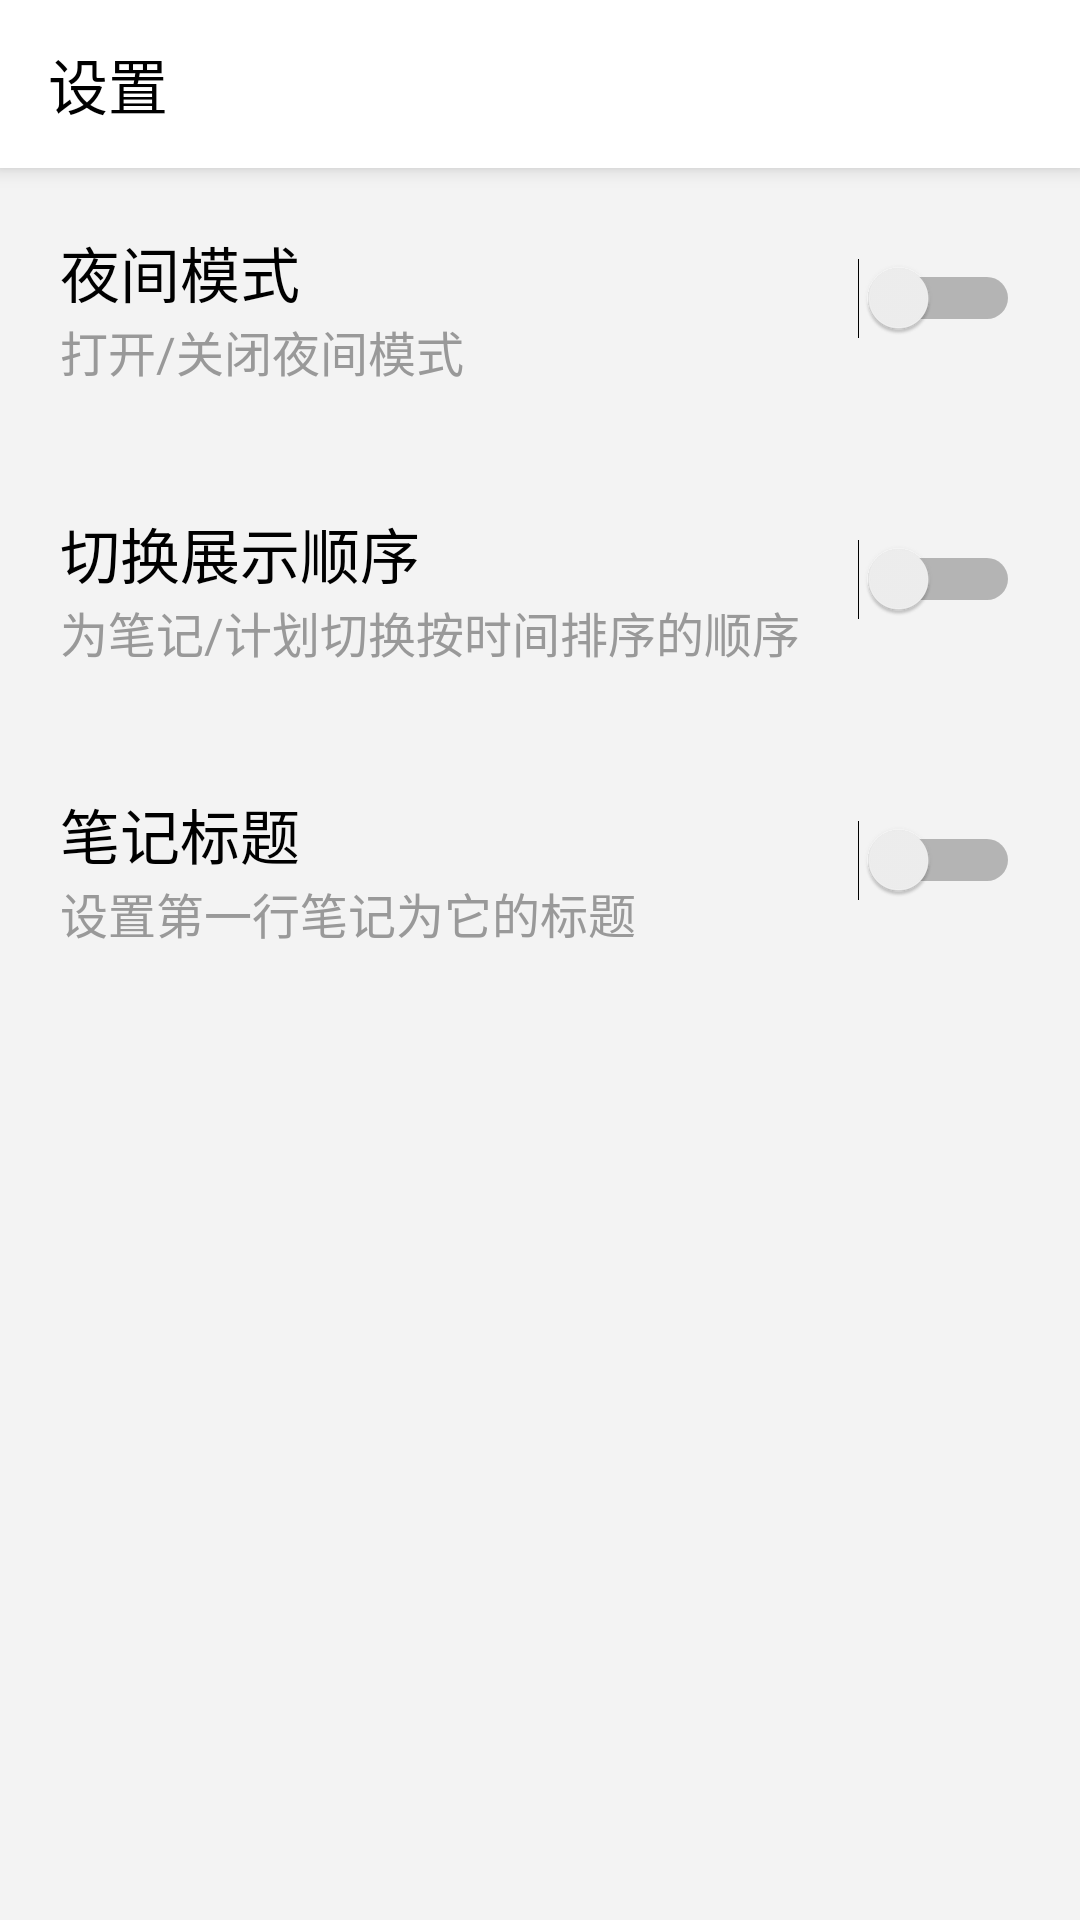

The Android layout XML behind this screen, and the referenced resources:
<!-- AndroidManifest.xml: application theme DayTheme -->
<!-- res/layout/preference_layout.xml -->
<?xml version="1.0" encoding="utf-8"?>
<LinearLayout xmlns:android="http://schemas.android.com/apk/res/android"
    android:layout_width="match_parent"
    android:layout_height="match_parent"
    xmlns:app="http://schemas.android.com/apk/res-auto"
    android:orientation="vertical"
    android:background="?attr/lvBackground">

    <androidx.appcompat.widget.Toolbar
        android:id="@+id/my_toolbar"
        android:layout_width="match_parent"
        android:layout_height="?attr/actionBarSize"
        android:background="?attr/colorPrimary"
        android:elevation="4dp"
        app:titleTextColor="?attr/titleColor"
        app:title="设置"
        android:theme="@style/ThemeOverlay.AppCompat.ActionBar"
        app:popupTheme="@style/ThemeOverlay.AppCompat.Light"/>


    <LinearLayout
        android:layout_width="match_parent"
        android:layout_height="wrap_content"
        android:layout_margin="20dp"
        android:orientation="horizontal">

        <LinearLayout
            android:layout_width="wrap_content"
            android:layout_height="wrap_content"
            android:layout_weight="1"
            android:orientation="vertical">

            <TextView
                android:layout_width="wrap_content"
                android:layout_height="wrap_content"
                android:text="夜间模式"
                android:textColor="?attr/tvMainColor"
                android:textSize="20dp" />

            <TextView
                android:layout_width="wrap_content"
                android:layout_height="wrap_content"
                android:text="@string/pref_night_summary"
                android:textColor="?attr/tvSubColor"
                android:textSize="16dp" />
        </LinearLayout>

        <Switch
            android:id="@+id/nightMode"
            android:layout_width="wrap_content"
            android:layout_height="wrap_content"
            android:layout_marginLeft="10dp"
            android:layout_marginTop="10dp"
            android:clickable="true"
            android:gravity="center"
            android:switchMinWidth="50dp"
             />

    </LinearLayout>
    <View
        android:layout_width="match_parent"
        android:layout_height="1dp"
        android:layout_marginLeft="10dp"
        android:layout_marginRight="10dp"
        android:foreground="@color/greyC"
        />
    <LinearLayout
        android:layout_width="match_parent"
        android:layout_height="wrap_content"
        android:layout_margin="20dp"
        android:orientation="horizontal">

        <LinearLayout
            android:layout_width="wrap_content"
            android:layout_height="wrap_content"
            android:layout_weight="1"
            android:orientation="vertical">

            <TextView
                android:layout_width="wrap_content"
                android:layout_height="wrap_content"
                android:text="@string/pref_reversesort"
                android:textColor="?attr/tvMainColor"
                android:textSize="20dp" />

            <TextView
                android:layout_width="wrap_content"
                android:layout_height="wrap_content"
                android:text="@string/pref_reversesort_summary"
                android:textColor="?attr/tvSubColor"
                android:textSize="16dp" />
        </LinearLayout>

        <Switch
            android:id="@+id/reverseSort"
            android:layout_width="wrap_content"
            android:layout_height="wrap_content"
            android:layout_marginLeft="10dp"
            android:layout_marginTop="10dp"
            android:checked="false"
            android:gravity="center"
            android:switchMinWidth="50dp"
            android:textOff="OFF"
            android:textOn="ON" />

    </LinearLayout>
    <View
        android:layout_width="match_parent"
        android:layout_height="1dp"
        android:layout_marginLeft="10dp"
        android:layout_marginRight="10dp"
        android:foreground="@color/greyC"
        />

    <LinearLayout
        android:layout_width="match_parent"
        android:layout_height="wrap_content"
        android:layout_margin="20dp"
        android:orientation="horizontal">

        <LinearLayout
            android:layout_width="wrap_content"
            android:layout_height="wrap_content"
            android:layout_weight="1"
            android:orientation="vertical">

            <TextView
                android:layout_width="wrap_content"
                android:layout_height="wrap_content"
                android:text="@string/pref_notetitle"
                android:textColor="?attr/tvMainColor"
                android:textSize="20dp" />

            <TextView
                android:layout_width="wrap_content"
                android:layout_height="wrap_content"
                android:text="@string/pref_notetitle_summary"
                android:textColor="?attr/tvSubColor"
                android:textSize="16dp" />
        </LinearLayout>

        <Switch
            android:id="@+id/noteTitle"
            android:layout_width="wrap_content"
            android:layout_height="wrap_content"
            android:layout_marginLeft="10dp"
            android:layout_marginTop="10dp"
            android:clickable="true"
            android:gravity="center"
            android:switchMinWidth="50dp"
            />

    </LinearLayout>
    <View
        android:layout_width="match_parent"
        android:layout_height="1dp"
        android:layout_marginLeft="10dp"
        android:layout_marginRight="10dp"
        android:foreground="@color/greyC"
        />
</LinearLayout>
<!-- resources referenced by this layout -->
<resources>
  <color name="greyC">#cccccc</color>
  <string name="pref_night_summary">打开/关闭夜间模式</string>
  <string name="pref_notetitle">笔记标题</string>
  <string name="pref_notetitle_summary">设置第一行笔记为它的标题</string>
  <string name="pref_reversesort">切换展示顺序</string>
  <string name="pref_reversesort_summary">为笔记/计划切换按时间排序的顺序</string>
  <style name="DayTheme" parent="Theme.AppCompat.DayNight.NoActionBar">
          <item name="toolbarTheme">@style/ThemeOverlay.AppCompat.ActionBar</item>
          <item name="colorPrimary">@color/white</item>
          <item name="android:textColorPrimary">@color/black</item>
          <item name="colorPrimaryDark">@color/colorPrimaryDark</item>
          <item name="colorAccent">@color/colorAccent</item>
          <item name="tvBackground">@color/white</item>
          <item name="lvBackground">@color/near_white</item>
          <item name="menu_search">@drawable/ic_search_black_24dp</item>
          <item name="menu_delete_all">@drawable/ic_delete_forever_black_24dp</item>
          <item name="menu_delete">@drawable/ic_delete_black_24dp</item>
          <item name="titleColor">@color/black</item>
          <item name="tvMainColor">@color/black</item>
          <item name="tvSubColor">@color/grey9</item>
          <item name="settingIcon">@drawable/ic_settings_black_24dp</item>
          <item name="spinnerArrow">@drawable/ic_arrow_drop_down_black_24dp</item>
          <item name="renewIcon">@drawable/ic_autorenew_black_24dp</item>
          <item name="removeTag">@drawable/ic_remove_black_24dp</item>
          <item name="addTag">@drawable/ic_add_black_24dp</item>
          <item name="addPlanTag">@drawable/ic_flag_black_24dp</item>
          <item name="colorControlActivated">@color/black</item>
          <item name="colorSwitchThumbNormal">@color/black</item>
          <item name="formatbold">@drawable/ic_format_bold_black_24dp</item>
          <item name="formatitalic">@drawable/ic_format_italic_black_24dp</item>
          <item name="formatcolortext">@drawable/ic_format_color_text_black_24dp</item>
          <item name="formatalignleft">@drawable/ic_format_align_left_black_24dp</item>
          <item name="formataligncenter">@drawable/ic_format_align_center_black_24dp</item>
          <item name="formatalignright">@drawable/ic_format_align_right_black_24dp</item>
          <item name="insertphoto">@drawable/ic_insert_photo_black_24dp</item>
          <item name="addTagTheme">@color/white</item>
          <item name="addPlanTagTheme">@color/white</item>
          <item name="delete">@drawable/ic_delete_white_24dp</item>
          <item name="verticalaligntop">@drawable/ic_vertical_align_top_white_24dp</item>
      </style>
  <color name="white">#ffffff</color>
  <color name="black">#000000</color>
  <color name="colorPrimaryDark">#3700B3</color>
  <color name="colorAccent">#03DAC5</color>
  <color name="near_white">#f3f3f3</color>
  <color name="grey9">#999999</color>
</resources>
